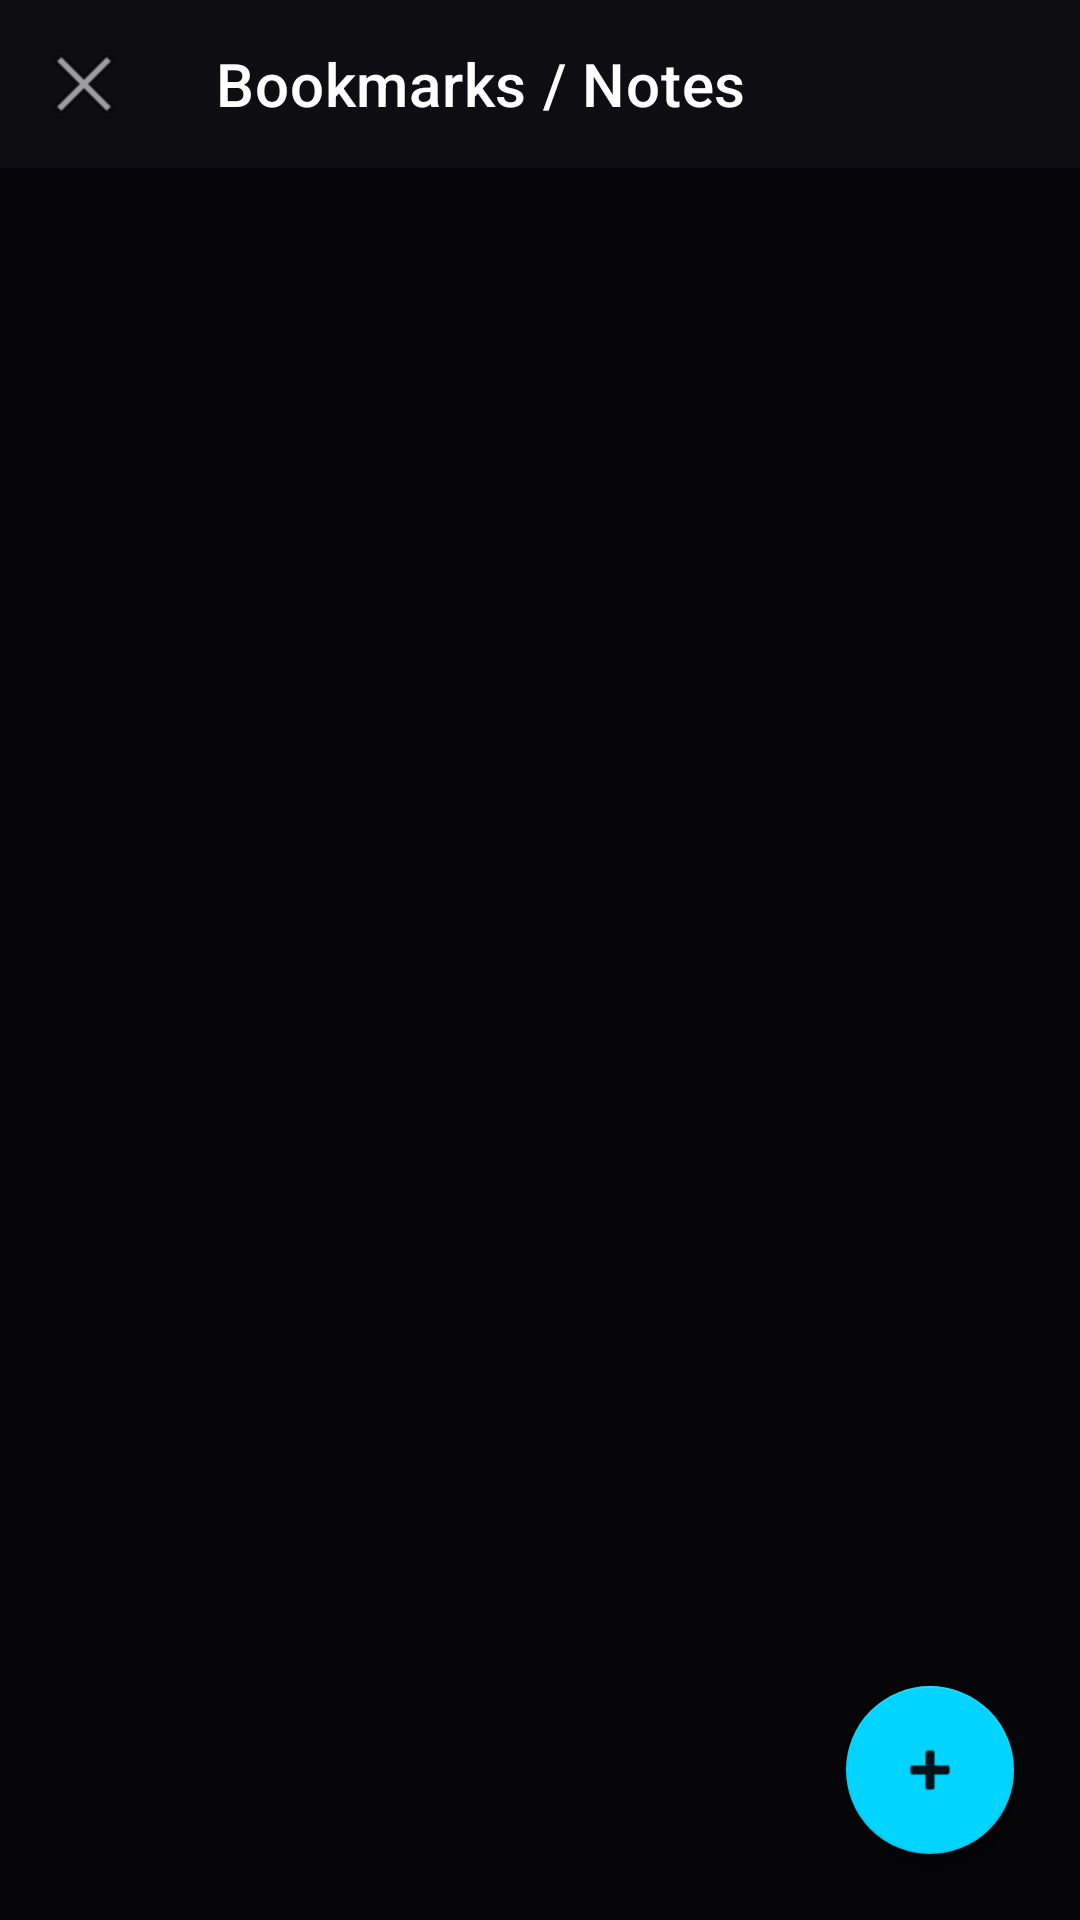

Android layout source for this screen:
<!-- AndroidManifest.xml: application theme AppTheme -->
<!-- res/layout/activity_bookmarks.xml -->
<?xml version="1.0" encoding="utf-8"?>
<FrameLayout xmlns:android="http://schemas.android.com/apk/res/android" xmlns:app="http://schemas.android.com/apk/res-auto"
    android:background="@color/bg_root"
    android:layout_width="match_parent"
    android:layout_height="match_parent">
    <LinearLayout
        android:orientation="vertical"
        android:layout_width="match_parent"
        android:layout_height="match_parent">
        <androidx.appcompat.widget.Toolbar
            android:id="@+id/toolbarBookmarks"
            android:background="@color/bg_surface"
            android:layout_width="match_parent"
            android:layout_height="?attr/actionBarSize"
            app:navigationIcon="@android:drawable/ic_menu_close_clear_cancel"
            app:title="Bookmarks / Notes"
            app:titleTextColor="@color/text_primary"/>
        <TextView
            android:textSize="12.5sp"
            android:textColor="@color/text_muted"
            android:gravity="center"
            android:id="@+id/bookmarksEmpty"
            android:padding="28dp"
            android:visibility="gone"
            android:layout_width="match_parent"
            android:layout_height="wrap_content"
            android:text="No bookmarks yet — tap + to add one"/>
        <androidx.recyclerview.widget.RecyclerView
            android:id="@+id/bookmarksRecycler"
            android:layout_width="match_parent"
            android:layout_height="0dp"
            android:layout_weight="1"/>
    </LinearLayout>
    <com.google.android.material.floatingactionbutton.FloatingActionButton
        android:layout_gravity="end|bottom"
        android:id="@+id/btnAddBookmark"
        android:layout_width="wrap_content"
        android:layout_height="wrap_content"
        android:layout_margin="22dp"
        app:backgroundTint="@color/accent_cyan"
        app:srcCompat="@android:drawable/ic_input_add"
        app:tint="@color/text_on_accent"/>
</FrameLayout>
<!-- resources referenced by this layout -->
<resources>
  <color name="accent_cyan">#00d4ff</color>
  <color name="bg_root">#050507</color>
  <color name="bg_surface">#0d0d12</color>
  <color name="text_muted">#6b6b7a</color>
  <color name="text_on_accent">#00121a</color>
  <color name="text_primary">#ffffff</color>
</resources>
